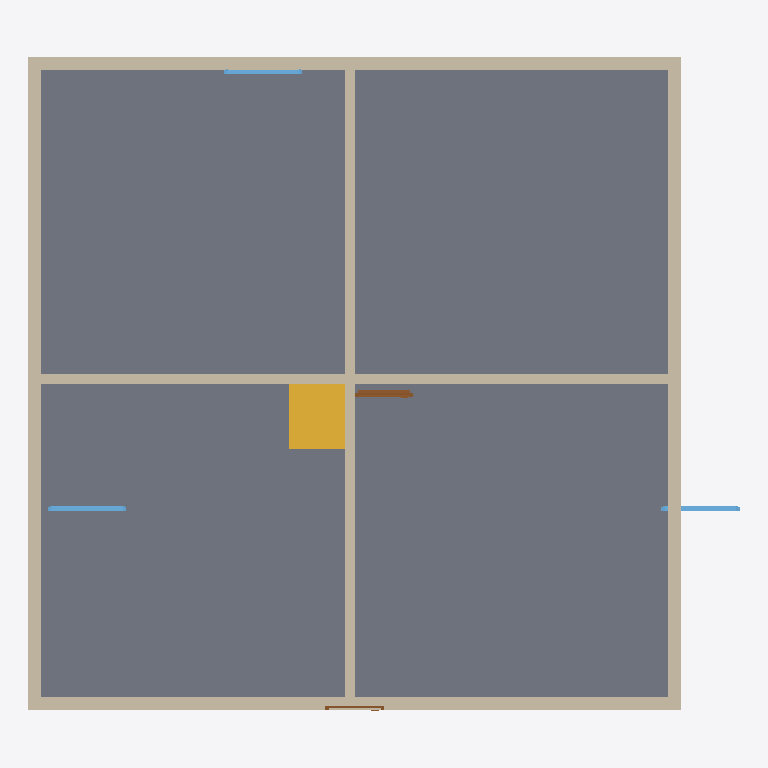
Plan cut of the same IFC building model at storey 'N2' (level 2.80 m, cut at 4.20 m), seen from above with north up, elements coloured by IFC class: 6 walls (beige), 3 windows (light blue), 2 doors (brown), 1 slab (grey), 1 stair (yellow). Cut surfaces are drawn darker.
Extent 10.9 m × 10.0 m × 5.8 m (x, y, z). Storeys (3): N1 at 0.00 m; N2 at 2.80 m; TECHO at 5.60 m. Elements (28): 14 IfcWall, 6 IfcWindow, 4 IfcDoor, 3 IfcSlab, 1 IfcStair.

HEADER;
FILE_DESCRIPTION(('ViewDefinition[DesignTransferView]'),'2;1');
FILE_NAME('/dev/null','2026-09-26T21:40:56+00:00',(''),(''),'IfcOpenShell 0.8.5','IfcOpenShell 0.8.5','Nobody');
FILE_SCHEMA(('IFC4'));
ENDSEC;
DATA;
#1=IFCPROJECT('3j$AYYPHL6iOKBfrWKYMM_',$,'EDIFICIO-YVAN-TRUJILLO-01',$,$,$,$,(#10),#5);
#13=IFCSITE('0DXrokIrn13e_6$a8pkeiY',$,'SITE',$,$,$,$,$,$,$,$,$,$,$);
#14=IFCBUILDING('3F64upDjTDX8zC4NGd_rsf',$,'BUILDING',$,$,$,$,$,$,$,$,$);
#15=IFCBUILDINGSTOREY('16RaBU_ZXBRQ3thJhjq18u',$,'N1',$,'ELEMENT',$,$,$,$,0.0);
#16=IFCBUILDINGSTOREY('0CeuWuo0zE9QoBsOV6fRog',$,'N2',$,'ELEMENT',$,$,$,$,2.8);
#17=IFCBUILDINGSTOREY('3N2fjrIHH1WA9yWLREQbcf',$,'TECHO',$,'ELEMENT',$,$,$,$,5.6);
#349=IFCSLAB('0KsBMffZb3lu$FIJyDz2BX',$,'SLAB-N2',$,$,#366,#356,$,.FLOOR.);
#221=IFCWALL('0qSC5cOznBzBpUmDpx95YO',$,'EXT-N-N2','MATERIAL=CONCRETE',$,#242,#237,$,.SOLIDWALL.);
#176=IFCWALL('3oHMHYQTnARgNbdImZ6H1U',$,'EXT-S-N2','MATERIAL=CONCRETE',$,#198,#192,$,.SOLIDWALL.);
#199=IFCWALL('2$fVVt$A11whkCulk9yM5A',$,'EXT-E-N2','MATERIAL=CONCRETE',$,#220,#215,$,.SOLIDWALL.);
#243=IFCWALL('1lbZiw6uX0eheqsbwU1Vfz',$,'EXT-W-N2','MATERIAL=CONCRETE',$,#264,#259,$,.SOLIDWALL.);
#265=IFCWALL('1q8f2pUC96Dwe6Elx$xyL3',$,'INT-M-N2','MATERIAL=MASONRY',$,#286,#281,$,.PARTITIONING.);
#287=IFCWALL('1ZSl4xDGH088RND7v4U1v7',$,'INT-C-N2','MATERIAL=MASONRY',$,#308,#303,$,.PARTITIONING.);
#1288=IFCSTAIR('1BEozjFKvAtucwmCIC8YVd',$,'ESC-1','14 peldaños; ancho 1.00 m; conecta N1-N2','STRAIGHT_RUN',#1305,#1295,$,.USERDEFINED.);
#706=IFCDOOR('2sHJ6Disb8FR7hgbS3U3ux',$,'P-4',$,$,#790,#780,$,2.1,0.9,.DOOR.,$,$);
#1028=IFCWINDOW('0Yrj0_42jBYu89tud5Gcf3',$,'V-4',$,$,#1082,#1072,$,1.2,1.2,.WINDOW.,$,$);
#1101=IFCWINDOW('2$c3K62qL4huBYUhFHk4TK',$,'V-5',$,$,#1155,#1145,$,1.2,1.2,.WINDOW.,$,$);
#1174=IFCWINDOW('2S_v5aYK90LgdFcbWyZeDU',$,'V-6',$,$,#1228,#1218,$,1.2,1.2,.WINDOW.,$,$);
#603=IFCDOOR('37793EVLv7phoPYLRfgaxt',$,'P-3',$,$,#687,#677,$,2.1,0.9,.DOOR.,$,$);
ENDSEC;
